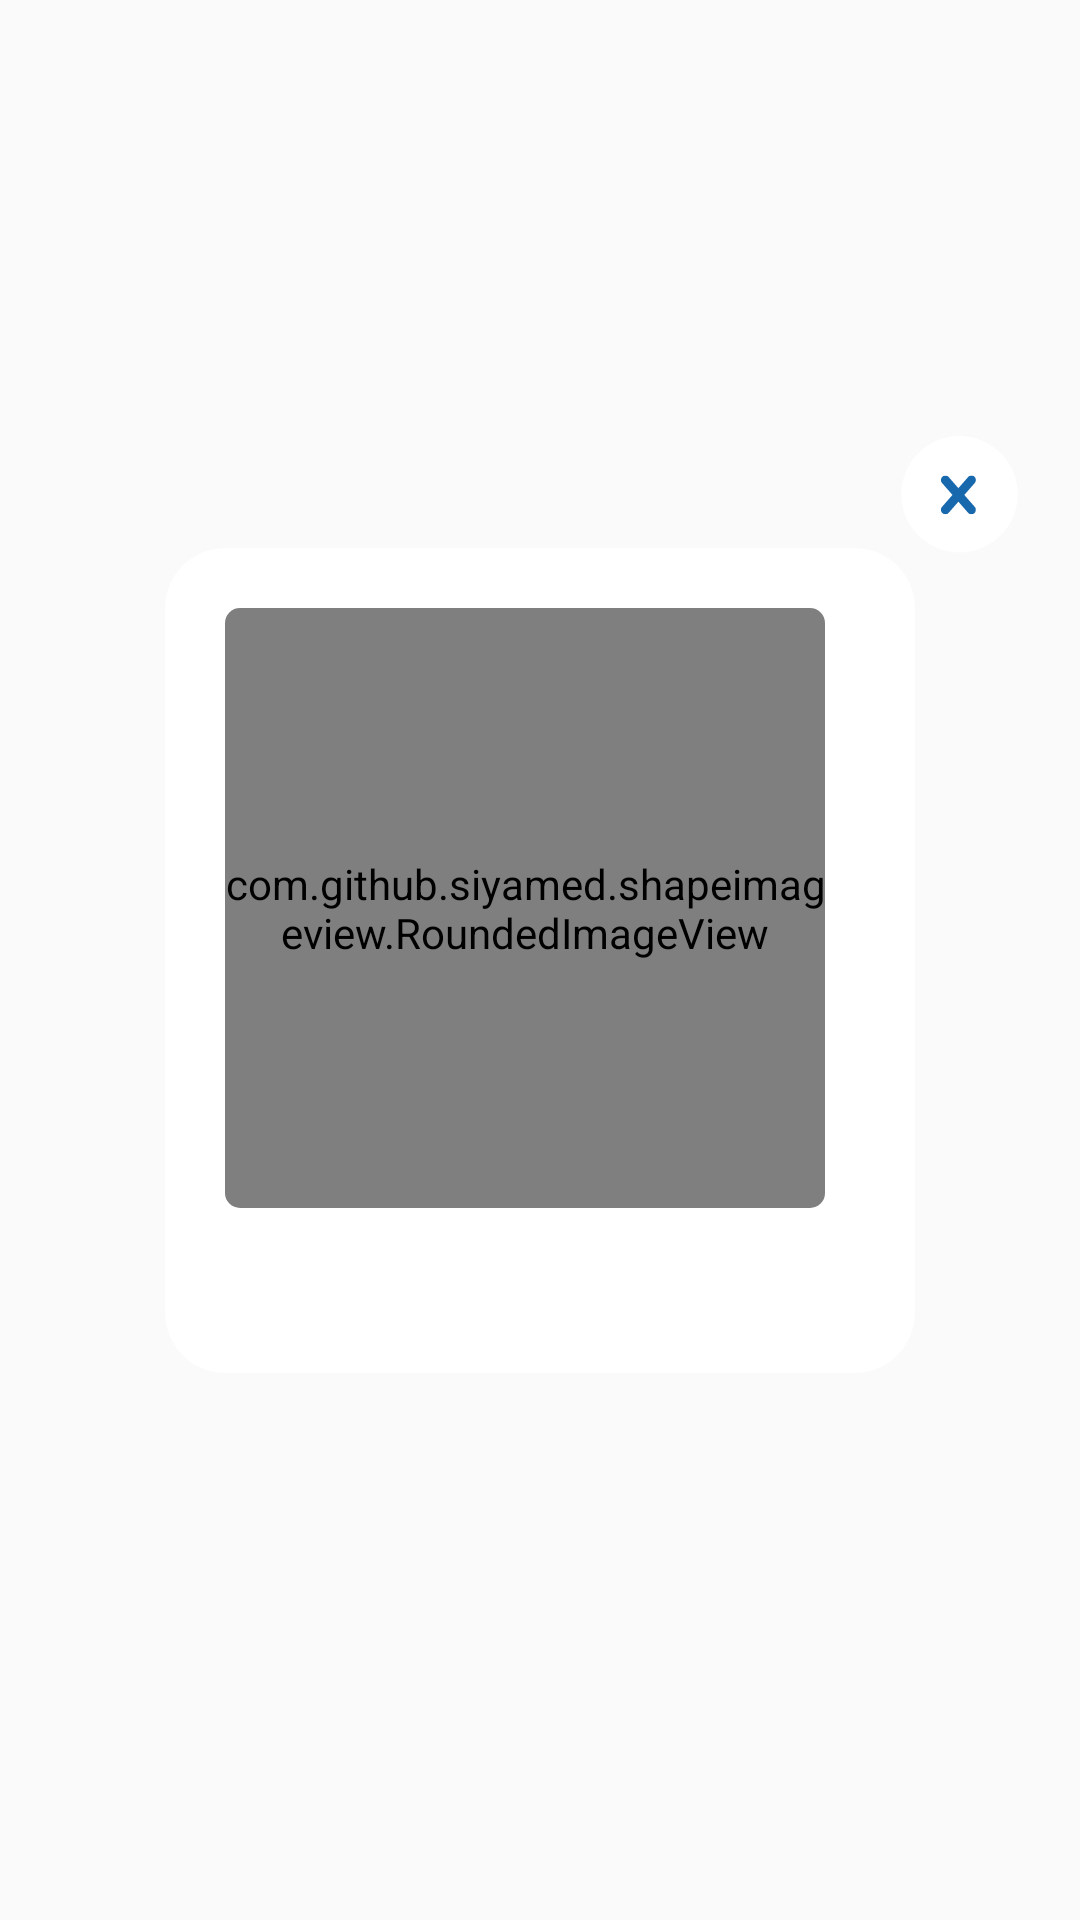

Here is an Android app screen rendered from its layout file. Give the layout XML and the strings, colors and styles it references.
<!-- AndroidManifest.xml: application theme AppTheme -->
<!-- res/layout/dialog_silent_quantum_info.xml -->
<?xml version="1.0" encoding="utf-8"?>
<androidx.constraintlayout.widget.ConstraintLayout xmlns:android="http://schemas.android.com/apk/res/android"
    xmlns:app="http://schemas.android.com/apk/res-auto"
    android:layout_width="match_parent"
    android:layout_height="match_parent"
    android:background="@android:color/transparent"
    android:gravity="center">

    <androidx.appcompat.widget.AppCompatImageView
        android:id="@+id/btnClose"
        android:layout_width="45dp"
        android:layout_height="45dp"
        android:layout_marginStart="-8dp"
        android:layout_marginBottom="-8dp"
        app:layout_constraintBottom_toTopOf="@+id/viewInfo"
        app:layout_constraintStart_toEndOf="@+id/viewInfo"
        app:srcCompat="@drawable/bg_silent_info_close" />

    <androidx.constraintlayout.widget.ConstraintLayout
        android:id="@+id/viewInfo"
        android:layout_width="wrap_content"
        android:layout_height="wrap_content"
        android:gravity="center_horizontal"
        android:minWidth="@dimen/minwidth_dialog"
        app:layout_constraintBottom_toBottomOf="parent"
        app:layout_constraintEnd_toEndOf="parent"
        app:layout_constraintStart_toStartOf="parent"
        app:layout_constraintTop_toTopOf="parent">

        <androidx.cardview.widget.CardView
            android:layout_width="0dp"
            android:layout_height="wrap_content"
            app:cardBackgroundColor="@color/white"
            app:cardCornerRadius="20dp"
            app:cardElevation="0dp"
            app:cardUseCompatPadding="false"
            app:layout_constraintEnd_toEndOf="parent"
            app:layout_constraintStart_toStartOf="parent"
            app:layout_constraintTop_toTopOf="parent">

            <androidx.constraintlayout.widget.ConstraintLayout
                android:layout_width="match_parent"
                android:layout_height="wrap_content"
                android:layout_margin="20dp">

                <androidx.cardview.widget.CardView
                    android:id="@+id/viewImage"
                    android:layout_width="200dp"
                    android:layout_height="200dp"
                    app:cardCornerRadius="@dimen/corner_radius_album"
                    app:cardElevation="0dp"
                    app:cardUseCompatPadding="false"
                    app:layout_constraintStart_toStartOf="parent"
                    app:layout_constraintTop_toTopOf="parent">

                    <com.github.siyamed.shapeimageview.RoundedImageView
                        android:id="@+id/image"
                        android:layout_width="match_parent"
                        android:layout_height="match_parent"
                        android:src="@drawable/ic_album_1"
                        app:siBorderColor="@color/transparent"
                        app:siBorderWidth="0dp"
                        app:siRadius="0dp"
                        app:siSquare="true" />

                </androidx.cardview.widget.CardView>

                <TextView
                    android:id="@+id/tvTitle"
                    android:layout_width="0dp"
                    android:layout_height="wrap_content"
                    android:layout_marginHorizontal="@dimen/indent_16"
                    android:fontFamily="@font/montserrat_bold"
                    android:singleLine="true"
                    android:textAllCaps="true"
                    android:textColor="@color/black"
                    android:textSize="@dimen/text_size_small_11"
                    app:layout_constraintEnd_toEndOf="parent"
                    app:layout_constraintStart_toEndOf="@+id/viewImage"
                    app:layout_constraintTop_toTopOf="@+id/viewImage" />

                <TextView
                    android:id="@+id/tvDescription"
                    android:layout_width="0dp"
                    android:layout_height="0dp"
                    android:layout_marginHorizontal="@dimen/indent_16"
                    android:layout_marginTop="@dimen/indent_10"
                    android:fontFamily="@font/montserrat_regular"
                    android:textColor="@color/black"
                    android:ellipsize="end"
                    android:scrollbars="none"
                    android:overScrollMode="ifContentScrolls"
                    android:scrollHorizontally="false"
                    android:textSize="@dimen/text_size_small_6"
                    android:layout_marginBottom="@dimen/indent_4"
                    app:layout_constraintBottom_toTopOf="@+id/tvDescriptionBenefits"
                    app:layout_constraintEnd_toEndOf="parent"
                    app:layout_constraintStart_toEndOf="@+id/viewImage"
                    app:layout_constraintTop_toBottomOf="@+id/tvTitle" />

                <TextView
                    android:id="@+id/tvDescriptionBenefits"
                    android:layout_width="0dp"
                    android:layout_height="wrap_content"
                    android:layout_marginTop="@dimen/indent_24"
                    android:fontFamily="@font/montserrat_regular"
                    android:overScrollMode="always"
                    android:scrollbars="vertical"
                    android:textColor="@color/black"
                    android:textSize="@dimen/text_size_small_6"
                    app:layout_constraintEnd_toEndOf="parent"
                    app:layout_constraintStart_toStartOf="@+id/viewImage"
                    app:layout_constraintTop_toBottomOf="@+id/viewImage" />

            </androidx.constraintlayout.widget.ConstraintLayout>

        </androidx.cardview.widget.CardView>
    </androidx.constraintlayout.widget.ConstraintLayout>
</androidx.constraintlayout.widget.ConstraintLayout>
<!-- resources referenced by this layout -->
<resources>
  <color name="black">#000000</color>
  <color name="transparent">#00000000</color>
  <color name="white">#FFFFFF</color>
  <dimen name="corner_radius_album">5dp</dimen>
  <dimen name="indent_10">10dp</dimen>
  <dimen name="indent_16">16dp</dimen>
  <dimen name="indent_24">24dp</dimen>
  <dimen name="indent_4">4dp</dimen>
  <dimen name="minwidth_dialog">250dp</dimen>
  <dimen name="text_size_small_11">12sp</dimen>
  <dimen name="text_size_small_6">8sp</dimen>
  <!-- drawable bg_silent_info_close (drawable) -->
  <?xml version="1.0" encoding="utf-8"?>
  <selector xmlns:android="http://schemas.android.com/apk/res/android">
      <item android:state_pressed="true" android:drawable="@drawable/ic_silent_info_close_press"/>
      <item android:drawable="@drawable/ic_silent_info_close"/>
  </selector>
  <style name="AppTheme" parent="Theme.AppCompat.Light.NoActionBar">
          <item name="colorPrimary">@color/colorPrimary</item>
          <item name="colorPrimaryDark">@color/colorPrimaryDark</item>
          <item name="backgroundColor">@color/black</item>
          <item name="colorAccent">@color/colorAccent</item>
          <item name="android:windowNoTitle">true</item>
          <item name="android:windowFullscreen">false</item>
          <item name="android:statusBarColor">@color/black</item>
      </style>
  <!-- drawable ic_silent_info_close (drawable) -->
  <vector xmlns:android="http://schemas.android.com/apk/res/android"
      android:width="58dp"
      android:height="58dp"
      android:viewportWidth="58"
      android:viewportHeight="58">
    <path
        android:pathData="M29,25m-25,0a25,25 0,1 1,50 0a25,25 0,1 1,-50 0"
        android:fillColor="#ffffff"/>
    <group>
      <clip-path
          android:pathData="M21,17h15.04v16.64h-15.04z"/>
      <path
          android:pathData="M35.478,33.077C35.3,33.255 35.088,33.397 34.855,33.493C34.623,33.59 34.373,33.64 34.121,33.64C33.868,33.64 33.619,33.59 33.386,33.493C33.153,33.397 32.941,33.255 32.763,33.077L28.521,28.229L24.279,33.075C23.917,33.426 23.432,33.621 22.927,33.618C22.423,33.614 21.941,33.412 21.584,33.055C21.227,32.699 21.025,32.216 21.022,31.712C21.018,31.207 21.213,30.722 21.564,30.36L25.977,25.319L21.563,20.277C21.212,19.915 21.017,19.43 21.021,18.925C21.024,18.421 21.226,17.938 21.583,17.582C21.94,17.225 22.422,17.023 22.927,17.02C23.431,17.016 23.916,17.211 24.278,17.562L28.521,22.412L32.763,17.562C32.94,17.379 33.152,17.234 33.386,17.134C33.62,17.034 33.872,16.982 34.126,16.98C34.381,16.978 34.633,17.027 34.869,17.123C35.104,17.22 35.318,17.362 35.498,17.542C35.678,17.722 35.82,17.936 35.917,18.171C36.014,18.407 36.062,18.659 36.061,18.914C36.059,19.168 36.006,19.42 35.906,19.654C35.806,19.888 35.661,20.1 35.478,20.277L31.065,25.319L35.478,30.359C35.839,30.719 36.041,31.208 36.041,31.718C36.041,32.228 35.839,32.717 35.478,33.077Z"
          android:fillColor="#1868AD"/>
    </group>
  </vector>
  <color name="colorPrimary">#3F51B5</color>
  <color name="colorPrimaryDark">#303F9F</color>
  <color name="colorAccent">#FF4081</color>
</resources>
